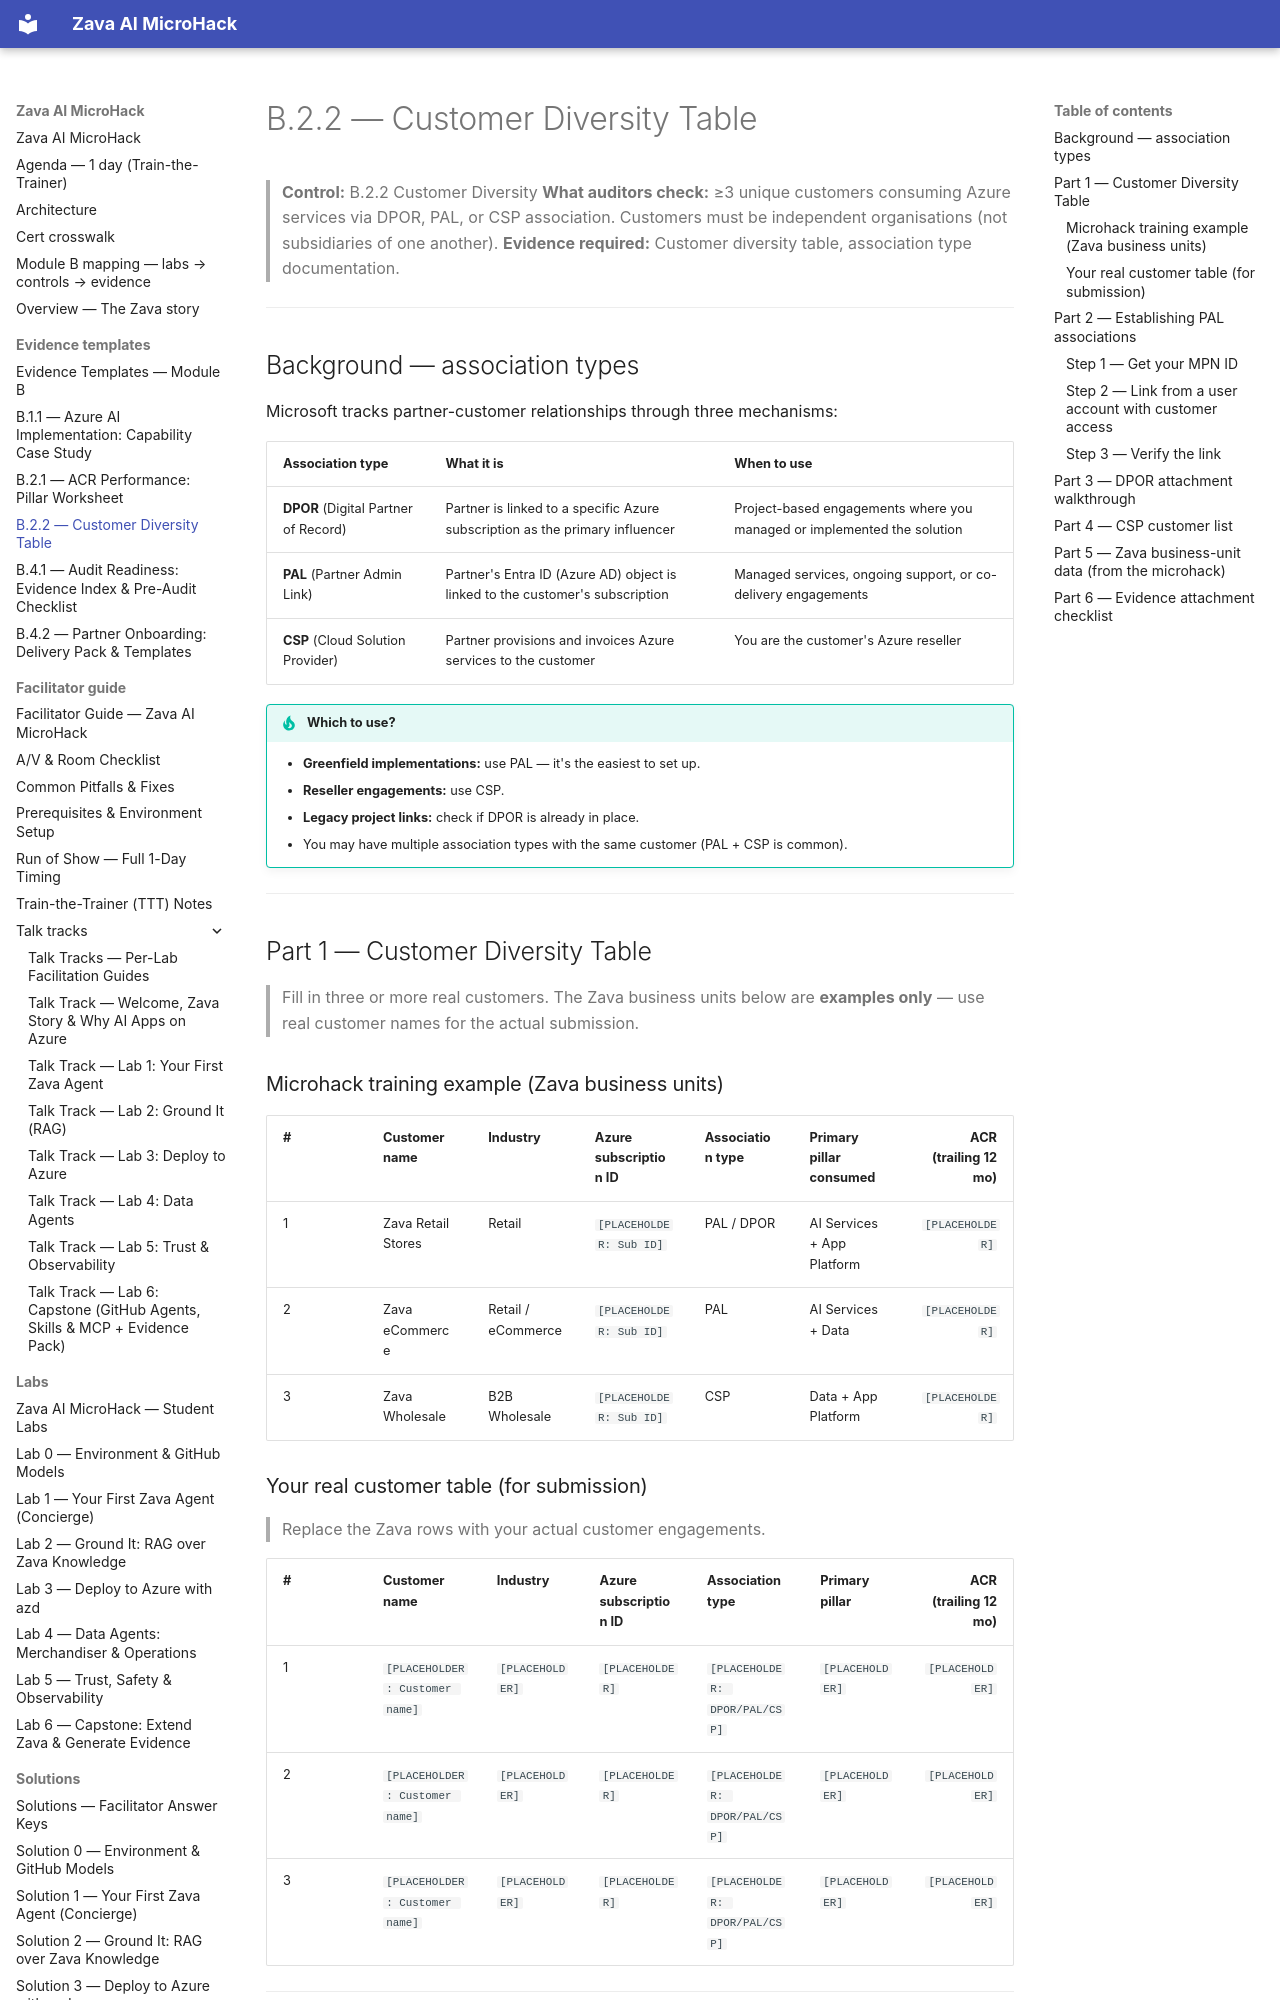

repository: NikoMix/microhack-ai-apps · page: evidence-templates/b22-customer-diversity/index.html · generator: mkdocs

# B.2.2 — Customer Diversity Table

> **Control:** B.2.2 Customer Diversity
> **What auditors check:** ≥3 unique customers consuming Azure services via DPOR, PAL, or CSP
> association. Customers must be independent organisations (not subsidiaries of one another).
> **Evidence required:** Customer diversity table, association type documentation.

---

## Background — association types

Microsoft tracks partner-customer relationships through three mechanisms:

| Association type | What it is | When to use |
|-----------------|-----------|------------|
| **DPOR** (Digital Partner of Record) | Partner is linked to a specific Azure subscription as the primary influencer | Project-based engagements where you managed or implemented the solution |
| **PAL** (Partner Admin Link) | Partner's Entra ID (Azure AD) object is linked to the customer's subscription | Managed services, ongoing support, or co-delivery engagements |
| **CSP** (Cloud Solution Provider) | Partner provisions and invoices Azure services to the customer | You are the customer's Azure reseller |

!!! tip "Which to use?"
    - **Greenfield implementations:** use PAL — it's the easiest to set up.
    - **Reseller engagements:** use CSP.
    - **Legacy project links:** check if DPOR is already in place.
    - You may have multiple association types with the same customer (PAL + CSP is common).

---

## Part 1 — Customer Diversity Table

> Fill in three or more real customers. The Zava business units below are **examples only** —
> use real customer names for the actual submission.

### Microhack training example (Zava business units)

| # | Customer name | Industry | Azure subscription ID | Association type | Primary pillar consumed | ACR (trailing 12 mo) |
|---|--------------|----------|----------------------|-----------------|------------------------|---------------------:|
| 1 | Zava Retail Stores | Retail | `[PLACEHOLDER: Sub ID]` | PAL / DPOR | AI Services + App Platform | `[PLACEHOLDER]` |
| 2 | Zava eCommerce | Retail / eCommerce | `[PLACEHOLDER: Sub ID]` | PAL | AI Services + Data | `[PLACEHOLDER]` |
| 3 | Zava Wholesale | B2B Wholesale | `[PLACEHOLDER: Sub ID]` | CSP | Data + App Platform | `[PLACEHOLDER]` |
